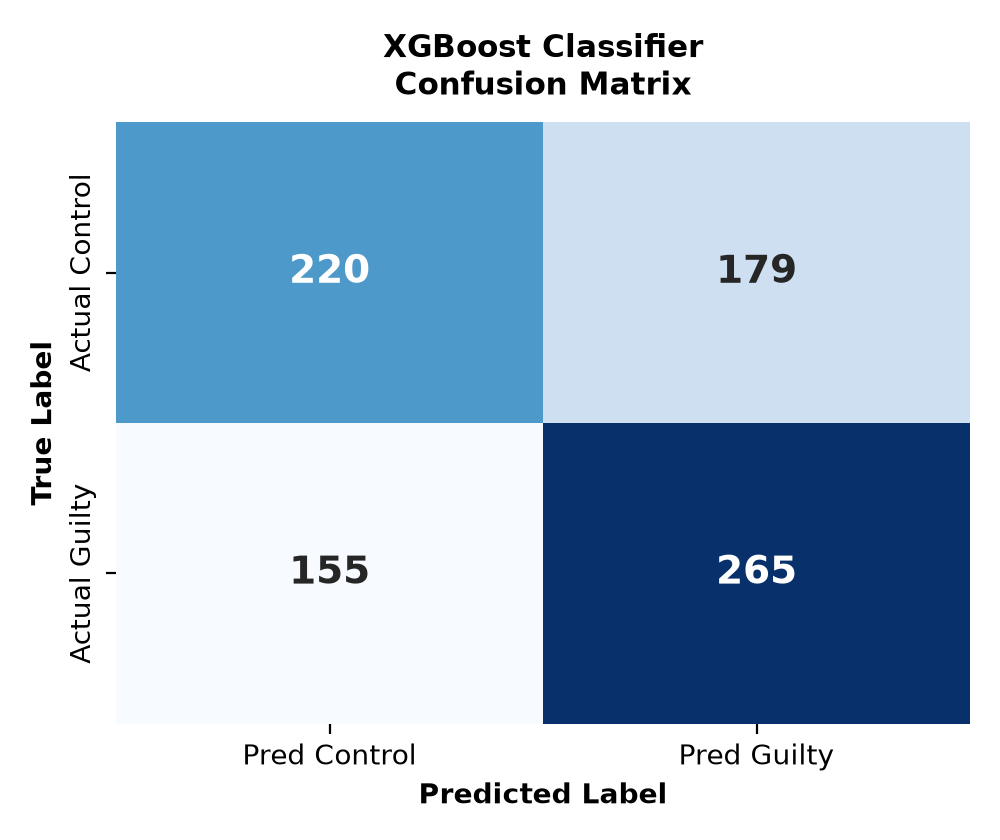

The table this chart was drawn from, first rows:
, Predicted: Innocent (0), Predicted: Concealed (1)
Actual: Innocent (0), 220, 179
Actual: Concealed (1), 155, 265
